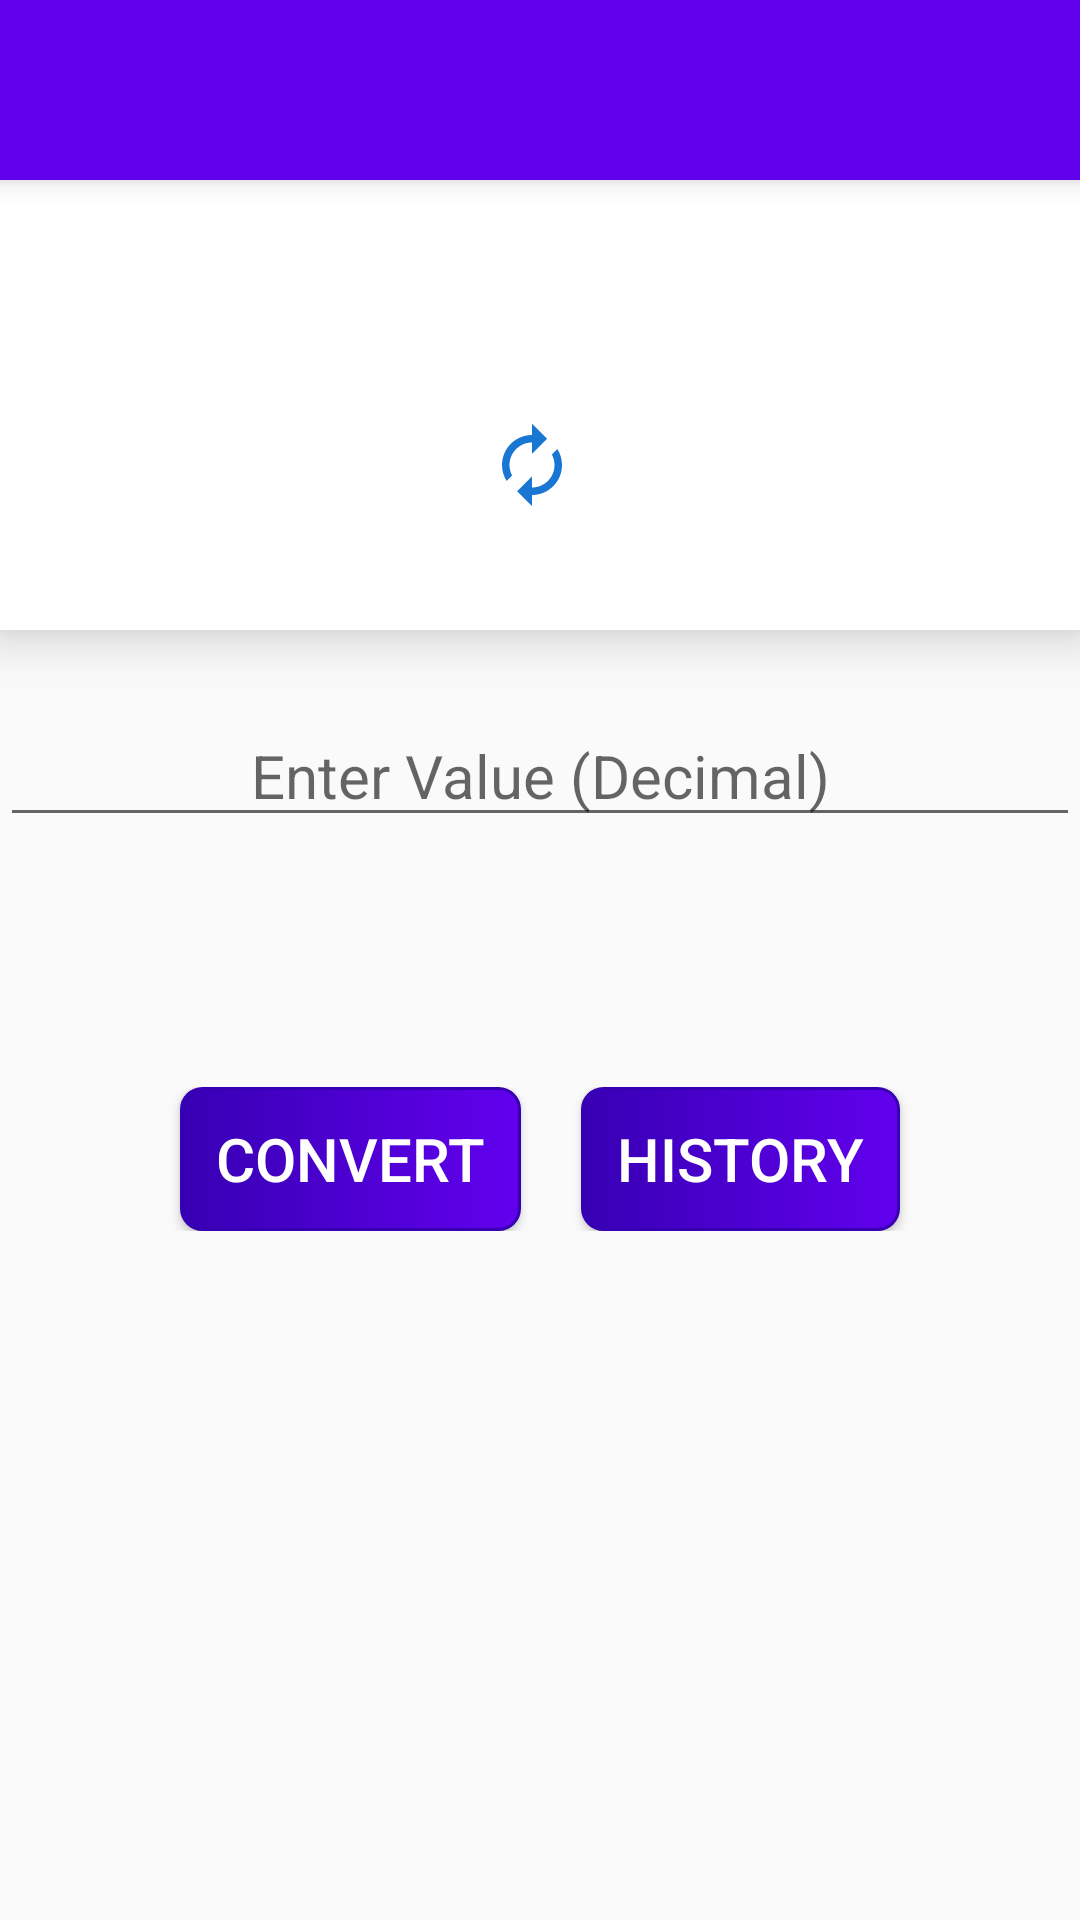

Here is an Android app screen rendered from its layout file. Give the layout XML and the strings, colors and styles it references.
<!-- AndroidManifest.xml: application theme AppTheme -->
<!-- res/layout/activity_number_system_converetr.xml -->
<?xml version="1.0" encoding="utf-8"?>
<RelativeLayout xmlns:android="http://schemas.android.com/apk/res/android"
    xmlns:app="http://schemas.android.com/apk/res-auto"
    xmlns:tools="http://schemas.android.com/tools"
    android:layout_width="match_parent"
    android:layout_height="match_parent"
    tools:context=".NumberSystemConverterActivity">



    <RelativeLayout
        android:layout_width="match_parent"
        android:layout_height="match_parent"
        android:orientation="vertical">

        <include
            android:id="@+id/app_toolbar"
            layout="@layout/app_toolbar"
            />

        <ScrollView
            android:layout_below="@+id/app_toolbar"
            android:layout_width="match_parent"
            android:layout_height="match_parent"
            >

            <RelativeLayout
                android:layout_width="match_parent"
                android:layout_height="wrap_content">

                <androidx.cardview.widget.CardView
                    android:id="@+id/card_view"
                    android:layout_width="match_parent"
                    android:layout_height="wrap_content"
                    android:layout_marginTop="0dp"
                    app:cardCornerRadius="0dp"
                    app:cardElevation="10dp"
                    >


                    <TextView
                        android:id="@+id/marque_text_view"
                        android:layout_width="match_parent"
                        android:layout_height="wrap_content"
                        android:layout_marginTop="10dp"
                        android:singleLine="true"
                        android:textColor="#EE00AA"
                        android:textStyle="italic"
                        android:textSize="20sp"
                        android:ellipsize="marquee"
                        android:marqueeRepeatLimit="marquee_forever"
                        android:scrollHorizontally="true"

                        />

                    <LinearLayout

                        android:layout_width="match_parent"
                        android:layout_height="110dp"
                        android:orientation="horizontal"
                        android:gravity="center"
                        android:layout_marginTop="40dp"

                        >


                        <LinearLayout
                            android:id="@+id/left_number_system_layout"
                            android:layout_width="130dp"
                            android:layout_height="wrap_content"
                            android:layout_marginEnd="0dp"
                            android:gravity="center"
                            android:orientation="horizontal">

                            <TextView
                                android:id="@+id/left_number_system_text_view"
                                android:layout_width="wrap_content"
                                android:layout_height="wrap_content"
                                android:textAlignment="center"
                                android:textColor="@color/colorPrimary"
                                android:textSize="16sp"
                                android:textStyle="bold"
                                />

                            <Spinner
                                android:id="@+id/left_spinner"
                                android:layout_width="30dp"
                                android:layout_height="30dp"
                                android:background="@drawable/ic_arrow_drop" />

                        </LinearLayout>






                        <ImageView
                            android:id="@+id/arrow_image_view"
                            android:layout_width="30dp"
                            android:layout_height="30dp"
                            android:src="@drawable/ic_autorenew"
                            />

                        <LinearLayout
                            android:id="@+id/right_number_system_layout"
                            android:layout_width="130dp"
                            android:layout_height="wrap_content"
                            android:orientation="horizontal"
                            android:layout_marginStart="5dp"
                            android:gravity="center"
                            >
                            <TextView
                                android:id="@+id/right_number_system_text_view"
                                android:layout_width="wrap_content"
                                android:layout_height="wrap_content"
                                android:textAlignment="center"
                                android:textSize="16sp"
                                android:textColor="@color/colorPrimary"
                                android:textStyle="bold"
                                />


                            <Spinner
                                android:id="@+id/right_spinner"
                                android:layout_marginStart="-5dp"
                                android:layout_width="30dp"
                                android:layout_height="30dp"
                                android:background="@drawable/ic_arrow_drop"
                                />


                        </LinearLayout>


                    </LinearLayout>
                </androidx.cardview.widget.CardView>


                <LinearLayout
                    android:id="@+id/linear_layout3"
                    android:layout_width="match_parent"
                    android:layout_height="wrap_content"
                    android:layout_below="@+id/card_view"
                    android:layout_marginTop="25dp"
                    android:orientation="vertical"
                    android:gravity="center"
                    >

                    <EditText
                        android:id="@+id/edit_text"
                        android:layout_width="match_parent"
                        android:layout_height="wrap_content"
                        android:hint="Enter Value (Decimal)"
                        android:textSize="20sp"
                        android:imeOptions="actionDone"
                        android:inputType="numberDecimal"
                        android:textColor="@android:color/black"
                        android:textAlignment="center"
                        />


                    <TextView
                        android:id="@+id/result_text_view"
                        android:layout_width="wrap_content"
                        android:layout_height="wrap_content"
                        android:layout_marginTop="17dp"
                        android:textStyle="normal"
                        android:textSize="18sp"
                        android:padding="15dp"
                        android:textColor="#ee00aa"
                        />

                <LinearLayout
                    android:layout_width="match_parent"
                    android:layout_height="wrap_content"
                    android:gravity="center"
                    android:layout_marginTop="12dp"
                    >

                    <Button
                        android:id="@+id/number_system_convert_button"
                        android:layout_width="wrap_content"
                        android:layout_height="wrap_content"
                        android:text=" CONVERT "
                        android:textSize="20sp"
                        android:textColor="@android:color/white"
                        android:background="@drawable/button_background_shape"
                        android:layout_marginTop="0dp"
                        android:layout_marginEnd="10dp"                          />

                    <Button
                        android:id="@+id/number_system_history_button"
                        android:layout_width="wrap_content"
                        android:layout_height="wrap_content"
                        android:text=" HISTORY "
                        android:textSize="20sp"
                        android:textAlignment="center"
                        android:textColor="@android:color/white"
                        android:background="@drawable/button_background_shape"
                        android:layout_marginTop="0dp"
                        android:layout_marginStart="10dp"                         />
                </LinearLayout>

                    <FrameLayout
                        android:id="@+id/frame_layout"
                        android:layout_width="match_parent"
                        android:layout_height="280dp"
                        android:layout_marginTop="10dp"
                        android:visibility="gone"
                        >
                    </FrameLayout>



                </LinearLayout>








            </RelativeLayout>
        </ScrollView>
    </RelativeLayout>






</RelativeLayout>
<!-- res/layout/app_toolbar.xml (included above) -->
<?xml version="1.0" encoding="utf-8"?>
<androidx.appcompat.widget.Toolbar xmlns:android="http://schemas.android.com/apk/res/android"
    android:layout_width="match_parent"
    android:layout_height="60dp"
    xmlns:app="http://schemas.android.com/apk/res-auto"
    android:id="@+id/app_toolbar"
    android:background="@color/colorPrimary"
    app:popupTheme="@style/ThemeOverlay.AppCompat.Light"
    android:theme="@style/ThemeOverlay.AppCompat.Dark.ActionBar"
    android:elevation="5dp"

    >

    <TextView
        android:id="@+id/app_toolbar_title"
        android:layout_width="wrap_content"
        android:layout_height="wrap_content"
        android:textSize="20sp"
        android:textColor="@android:color/white"
        android:layout_marginBottom="18dp"
        />

    <ImageView
        android:id="@+id/audio_enable_image_view"
        android:layout_width="30dp"
        android:layout_height="30dp"
        android:src="@drawable/ic_volume_on"
        android:layout_marginStart="30dp"
        />

</androidx.appcompat.widget.Toolbar>
<!-- resources referenced by this layout -->
<resources>
  <!-- drawable button_background_shape (drawable) -->
  <?xml version="1.0" encoding="utf-8"?>
  <selector xmlns:android="http://schemas.android.com/apk/res/android">
  
      <item
          android:state_pressed="true"
          android:drawable="@drawable/button_pressed_state"/>
      <item
          android:state_enabled="false"
          android:drawable="@drawable/button_dissable_state"/>
  
      <item
          android:drawable="@drawable/button_defalt_state"/>
  
  </selector>
  <!-- drawable ic_autorenew (drawable) -->
  <vector android:height="24dp" android:tint="#1976D2"
      android:viewportHeight="24.0" android:viewportWidth="24.0"
      android:width="24dp" xmlns:android="http://schemas.android.com/apk/res/android">
      <path android:fillColor="#FF000000" android:pathData="M12,6v3l4,-4 -4,-4v3c-4.42,0 -8,3.58 -8,8 0,1.57 0.46,3.03 1.24,4.26L6.7,14.8c-0.45,-0.83 -0.7,-1.79 -0.7,-2.8 0,-3.31 2.69,-6 6,-6zM18.76,7.74L17.3,9.2c0.44,0.84 0.7,1.79 0.7,2.8 0,3.31 -2.69,6 -6,6v-3l-4,4 4,4v-3c4.42,0 8,-3.58 8,-8 0,-1.57 -0.46,-3.03 -1.24,-4.26z"/>
  </vector>
  <style name="AppTheme" parent="Theme.AppCompat.Light.NoActionBar">
          
          <item name="colorPrimary">@color/colorPrimary</item>
          <item name="colorPrimaryDark">@color/colorPrimaryDark</item>
          <item name="colorAccent">@color/colorAccent</item>
          <item name="android:windowAnimationStyle">@style/CustomActivityAnimation</item>
          
      </style>
  <!-- drawable button_pressed_state (drawable) -->
  <?xml version="1.0" encoding="utf-8"?>
  <shape xmlns:android="http://schemas.android.com/apk/res/android"
      android:shape="rectangle"
      >
  
      <gradient
          android:startColor="@android:color/white"
          android:endColor="#4B4B9E"
          android:angle="0"
          />
  
      
          
      <stroke
          android:width="1dp"
          android:color="@color/colorAccent"
          />
  
      <padding
          android:top="7dp"
          android:bottom="7dp"
          android:left="7dp"
          android:right="7dp"
          />
  
      <corners
          android:radius="7dp"/>
  
  
  
  
  </shape>
  <!-- drawable button_dissable_state (drawable) -->
  <?xml version="1.0" encoding="utf-8"?>
  <shape xmlns:android="http://schemas.android.com/apk/res/android"
      android:shape="rectangle"
      >
  
      <solid
          android:color="#b6b7b0"
          />
  
      
          
      <stroke
          android:width="3dp"
          android:color="@android:color/black"
          />
  
      <padding
          android:top="7dp"
          android:bottom="7dp"
          android:left="7dp"
          android:right="7dp"
          />
  
      <corners
          android:radius="10dp"/>
  
  
  
  
  </shape>
  <!-- drawable button_defalt_state (drawable) -->
  <?xml version="1.0" encoding="utf-8"?>
  <shape xmlns:android="http://schemas.android.com/apk/res/android"
      android:shape="rectangle"
      >
  
      <gradient
          android:startColor="@color/colorPrimaryDark"
          android:endColor="@color/colorPrimary"
          android:angle="0"
          />
  
      
          
      <stroke
          android:width="1dp"
          android:color="@color/colorPrimaryDark"
          />
  
      <padding
          android:top="7dp"
          android:bottom="7dp"
          android:left="7dp"
          android:right="7dp"
          />
  
      <corners
          android:radius="7dp"/>
  
  
  
  
  </shape>
  <style name="CustomActivityAnimation" parent="@android:style/Animation.Activity">
          <item name="android:activityOpenEnterAnimation">@anim/slide_in_right</item>
          <item name="android:activityOpenExitAnimation">@anim/slide_out_left</item>
          <item name="android:activityCloseEnterAnimation">@anim/slide_in_left</item>
          <item name="android:activityCloseExitAnimation">@anim/slide_out_right</item>
      </style>
  <!-- not gathered from this repository: default colours our renderer supplied (Android Studio template values) -->
  <color name="colorPrimary">#FF6200EE</color>
  <color name="colorPrimaryDark">#FF3700B3</color>
  <color name="colorAccent">#FF03DAC5</color>
</resources>
